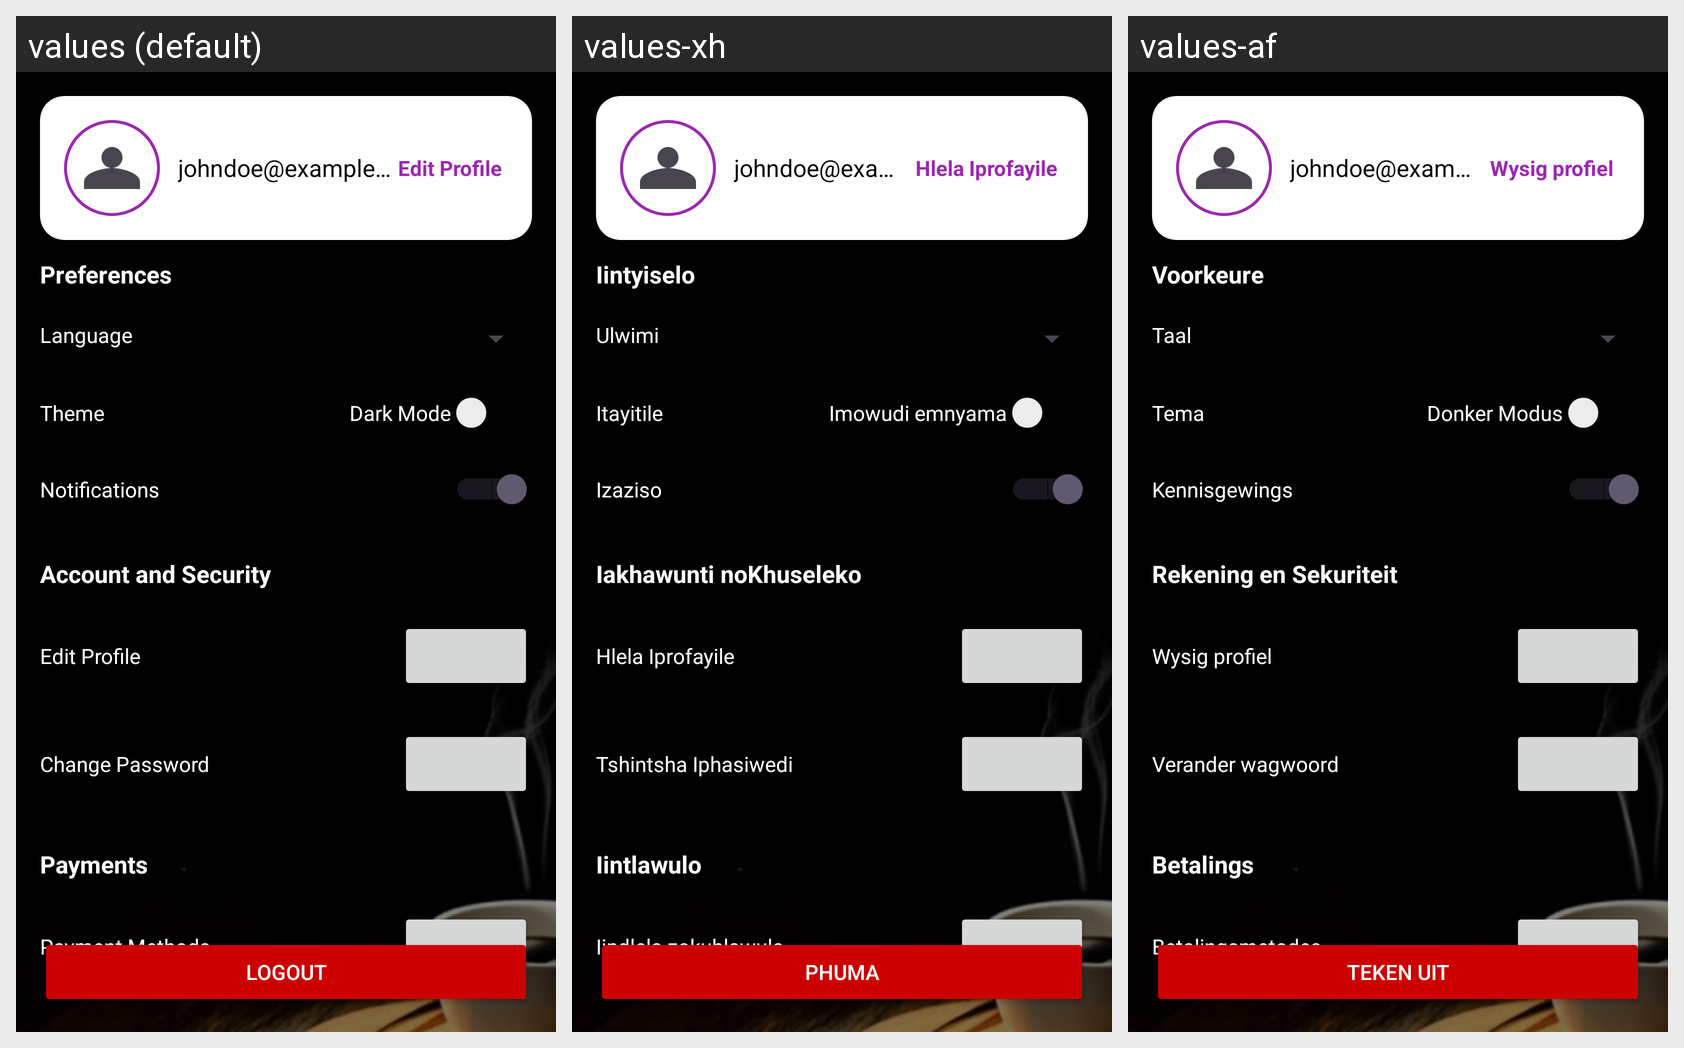

The same Android screen rendered under several of its app's locales, left to right. List the strings drawn on it with the default value and each locale's translation.
Android screen res/layout/activity_setting.xml rendered under 3 locales, left to right: values (default), values-xh, values-af. Device: Nexus 5 (rendered at 1080×1920; each locale shown at half size, 540×960, under a caption strip naming it); theme Theme.GreetAndEat2.
Strings drawn on this screen, with the default value and each locale's value (text and hints the layout hard-codes, and strings that could not be matched under every locale, appear in the picture but are not listed):

edit_profile
  values: Edit Profile
  values-xh: Hlela Iprofayile
  values-af: Wysig profiel

preferences
  values: Preferences
  values-xh: Iintyiselo
  values-af: Voorkeure

language
  values: Language
  values-xh: Ulwimi
  values-af: Taal

theme
  values: Theme
  values-xh: Itayitile
  values-af: Tema

dark_mode
  values: Dark Mode
  values-xh: Imowudi emnyama
  values-af: Donker Modus

notifications
  values: Notifications
  values-xh: Izaziso
  values-af: Kennisgewings

account_and_security
  values: Account and Security
  values-xh: Iakhawunti noKhuseleko
  values-af: Rekening en Sekuriteit

change_password
  values: Change Password
  values-xh: Tshintsha Iphasiwedi
  values-af: Verander wagwoord

payments
  values: Payments
  values-xh: Iintlawulo
  values-af: Betalings

payment_methods
  values: Payment Methods
  values-xh: Iindlela zokuhlawula
  values-af: Betalingsmetodes

logout
  values: Logout
  values-xh: Phuma
  values-af: Teken uit
